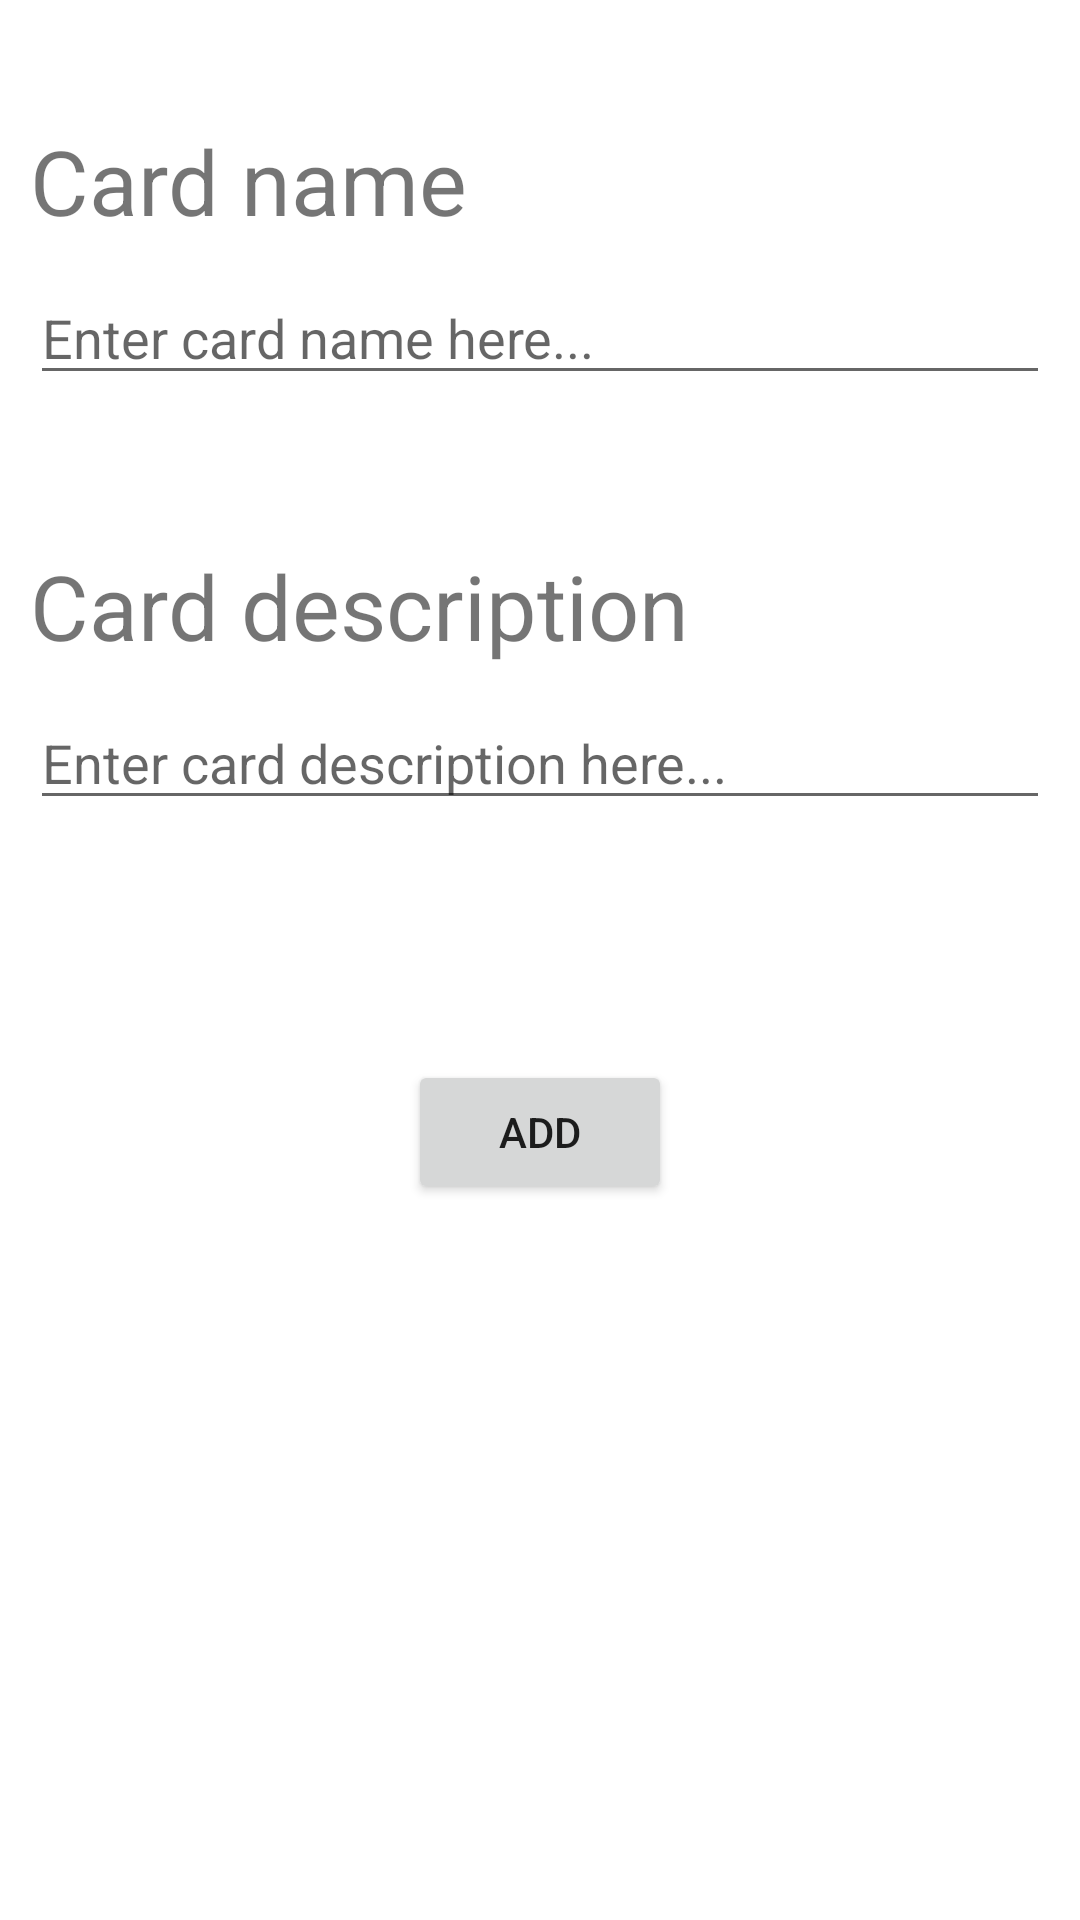

Reconstruct the res/layout file that produces this screen, plus the resources it refers to.
<!-- AndroidManifest.xml: application theme Theme.Project_Tasker -->
<!-- res/layout/activity_add_card.xml -->
<?xml version="1.0" encoding="utf-8"?>
<ScrollView xmlns:android="http://schemas.android.com/apk/res/android"
    xmlns:app="http://schemas.android.com/apk/res-auto"
    xmlns:tools="http://schemas.android.com/tools"
    android:layout_width="match_parent"
    android:layout_height="match_parent"
    tools:context=".AddCardActivity">

    <RelativeLayout
        android:layout_width="match_parent"
        android:layout_height="match_parent"
        android:padding="10dp">

        <TextView
            android:layout_width="match_parent"
            android:layout_height="wrap_content"
            android:text="Card name"
            android:textSize="30dp"
            android:id="@+id/txtName"
            android:layout_marginTop="30dp"/>

        <EditText
            android:layout_width="match_parent"
            android:layout_height="wrap_content"
            android:hint="Enter card name here..."
            android:layout_below="@+id/txtName"
            android:layout_marginTop="10dp"
            android:id="@+id/edtTextCardName"/>

        <TextView
            android:layout_width="match_parent"
            android:layout_height="wrap_content"
            android:text="Card description"
            android:textSize="30dp"
            android:id="@+id/txtDescription"
            android:layout_below="@+id/edtTextCardName"
            android:layout_marginTop="50dp"/>

        <EditText
            android:layout_width="match_parent"
            android:layout_height="wrap_content"
            android:hint="Enter card description here..."
            android:layout_below="@+id/txtDescription"
            android:layout_marginTop="10dp"
            android:id="@+id/edtTextCardDescription"/>

        <Button
            android:id="@+id/btnAddCardConfirm"
            android:layout_width="wrap_content"
            android:layout_height="wrap_content"
            android:layout_below="@+id/edtTextCardDescription"
            android:layout_centerHorizontal="true"
            android:layout_marginTop="80dp"
            android:text="Add" />

    </RelativeLayout>

</ScrollView>
<!-- resources referenced by this layout -->
<resources>
  <style name="Theme.Project_Tasker" parent="Theme.MaterialComponents.DayNight.DarkActionBar">
          
          <item name="colorPrimary">@color/purple_500</item>
          <item name="colorPrimaryVariant">@color/purple_700</item>
          <item name="colorOnPrimary">@color/white</item>
          
          <item name="colorSecondary">@color/teal_200</item>
          <item name="colorSecondaryVariant">@color/teal_700</item>
          <item name="colorOnSecondary">@color/black</item>
          
          <item name="android:statusBarColor" tools:targetApi="l">?attr/colorPrimaryVariant</item>
          
      </style>
  <color name="purple_500">#FF6200EE</color>
  <color name="purple_700">#FF3700B3</color>
  <color name="white">#FFFFFFFF</color>
  <color name="teal_200">#FF03DAC5</color>
  <color name="teal_700">#FF018786</color>
  <color name="black">#FF000000</color>
</resources>
